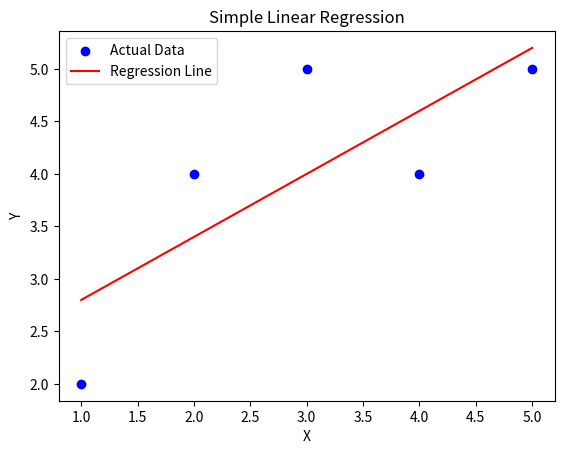

Here is the Python script that generated this plot:
# Simple Linear Regression without dataset

import numpy as np
import matplotlib.pyplot as plt

# Step 1: Define data manually
# X = Independent Variable
# Y = Dependent Variable
X = np.array([1, 2, 3, 4, 5])
Y = np.array([2, 4, 5, 4, 5])

# Step 2: Calculate mean
mean_x = np.mean(X)
mean_y = np.mean(Y)

# Step 3: Calculate slope (b)
numerator = np.sum((X - mean_x) * (Y - mean_y))
denominator = np.sum((X - mean_x) ** 2)

b = numerator / denominator

# Step 4: Calculate intercept (a)
a = mean_y - b * mean_x

print("Slope (b):", b)
print("Intercept (a):", a)

# Step 5: Predicted values
Y_pred = a + b * X

# Step 6: Plot graph
plt.scatter(X, Y, color='blue', label='Actual Data')
plt.plot(X, Y_pred, color='red', label='Regression Line')

plt.xlabel("X")
plt.ylabel("Y")
plt.title("Simple Linear Regression")

plt.legend()
plt.show()
